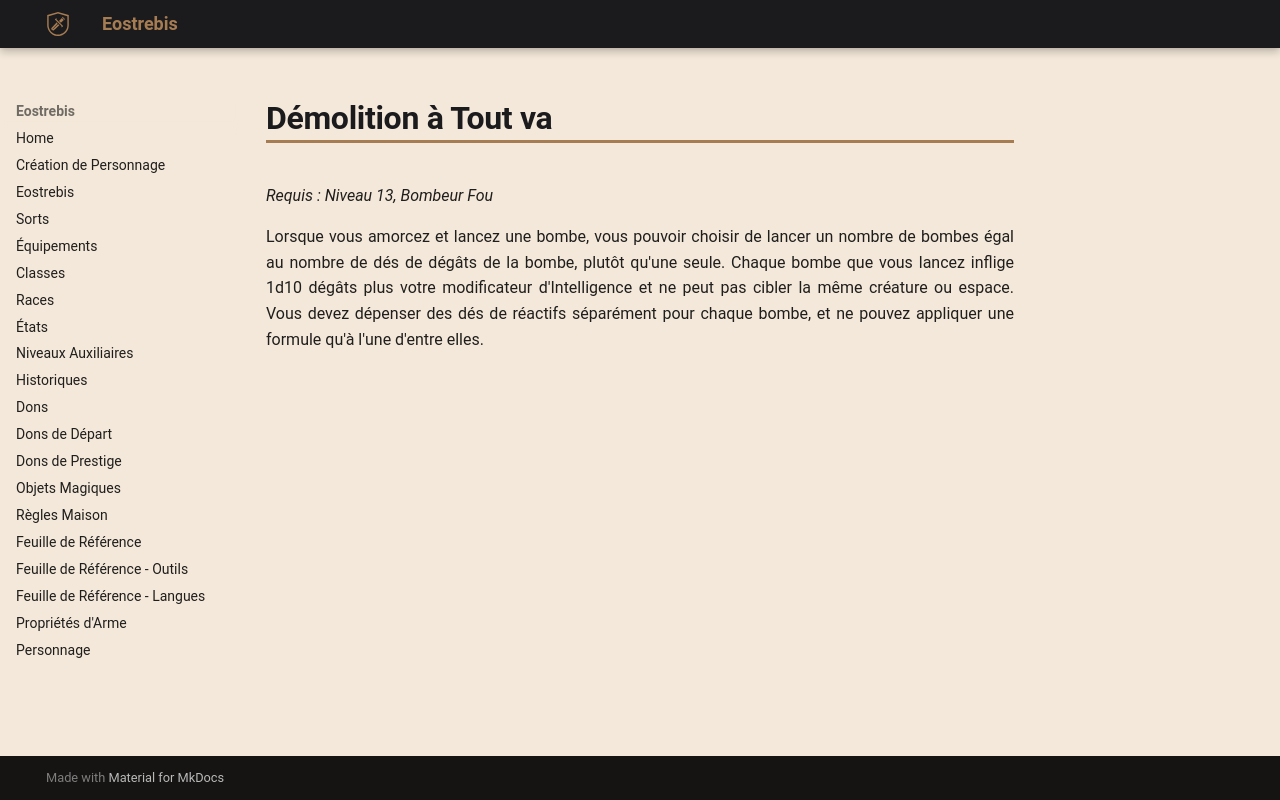

repository: Eostrebis/5e.VF · page: classes/Alchimiste/Découvertes/Démolition à Tout-va/index.html · generator: mkdocs

---
writing_status: finished
---
*Requis : Niveau 13, Bombeur Fou*

Lorsque vous amorcez et lancez une bombe, vous pouvoir choisir de lancer un nombre de bombes égal au nombre de dés de dégâts de la bombe, plutôt qu'une seule. Chaque bombe que vous lancez inflige 1d10 dégâts plus votre modificateur d'Intelligence et ne peut pas cibler la même créature ou espace. Vous devez dépenser des dés de réactifs séparément pour chaque bombe, et ne pouvez appliquer une formule qu'à l'une d'entre elles.
